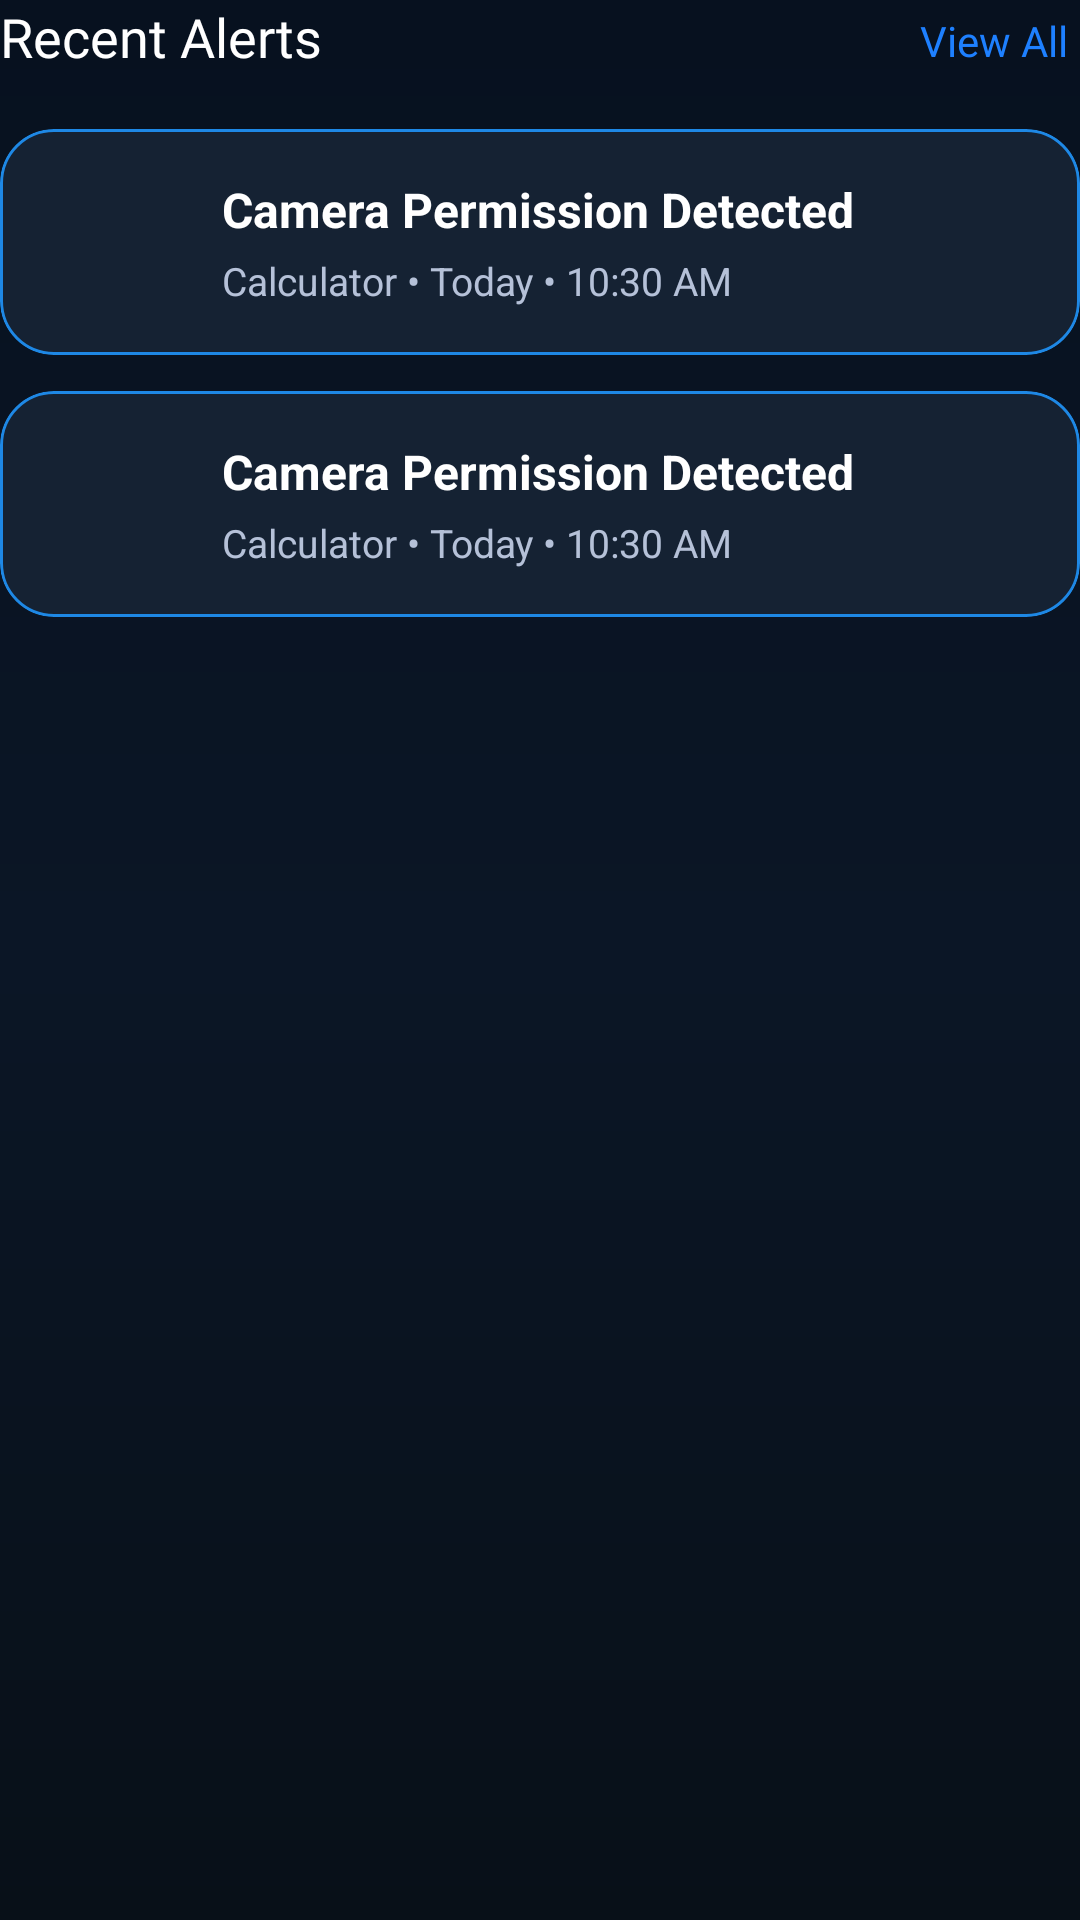

The Android layout XML behind this screen, and the referenced resources:
<!-- AndroidManifest.xml: application theme Theme.SecureDroid -->
<!-- res/layout/dashboard_section_recent_alerts.xml -->
<?xml version="1.0" encoding="utf-8"?>
<LinearLayout xmlns:android="http://schemas.android.com/apk/res/android"
    android:id="@+id/layoutRecentAlertsSection"
    android:layout_width="match_parent"
    android:layout_height="wrap_content"
    android:layout_marginBottom="28dp"
    android:orientation="vertical">

    <RelativeLayout
        android:layout_width="match_parent"
        android:layout_height="wrap_content"
        android:layout_marginBottom="16dp">

        <TextView
            android:layout_width="wrap_content"
            android:layout_height="wrap_content"
            android:layout_alignParentStart="true"
            android:fontFamily="@font/poppins_bold"
            android:text="Recent Alerts"
            android:textColor="@color/text_primary"
            android:textSize="18sp" />

        <TextView
            android:id="@+id/txtViewAllAlerts"
            android:layout_width="wrap_content"
            android:layout_height="wrap_content"
            android:layout_alignParentEnd="true"
            android:layout_centerVertical="true"
            android:fontFamily="@font/poppins_medium"
            android:text="View All"
            android:textColor="@color/primary"
            android:textSize="14sp"
            android:padding="4dp" />
    </RelativeLayout>

    <include
        android:id="@+id/cardRecentAlert1"
        layout="@layout/dashboard_item_alert" />

    <include
        android:id="@+id/cardRecentAlert2"
        layout="@layout/dashboard_item_alert" />

</LinearLayout>
<!-- res/layout/dashboard_item_alert.xml (included above) -->
<?xml version="1.0" encoding="utf-8"?>
<com.google.android.material.card.MaterialCardView
    xmlns:android="http://schemas.android.com/apk/res/android"
    xmlns:app="http://schemas.android.com/apk/res-auto"
    android:layout_width="match_parent"
    android:layout_height="wrap_content"
    android:layout_marginBottom="12dp"
    app:cardBackgroundColor="#152233"
    app:cardCornerRadius="18dp"
    app:cardElevation="0dp"
    app:strokeColor="#1E88E5"
    app:strokeWidth="1dp">

    <LinearLayout
        android:layout_width="match_parent"
        android:layout_height="wrap_content"
        android:gravity="center_vertical"
        android:orientation="horizontal"
        android:padding="16dp">

        <ImageView
            android:id="@+id/imgAlert"
            android:layout_width="42dp"
            android:layout_height="42dp"
            android:src="@drawable/ic_warning"
            android:tint="#FF9800"/>

        <LinearLayout
            android:layout_width="0dp"
            android:layout_height="wrap_content"
            android:layout_marginStart="16dp"
            android:layout_weight="1"
            android:orientation="vertical">

            <TextView
                android:id="@+id/txtAlertTitle"
                android:layout_width="wrap_content"
                android:layout_height="wrap_content"
                android:text="Camera Permission Detected"
                android:textColor="@android:color/white"
                android:textSize="16sp"
                android:textStyle="bold"/>

            <TextView
                android:id="@+id/txtAlertSubtitle"
                android:layout_width="wrap_content"
                android:layout_height="wrap_content"
                android:layout_marginTop="4dp"
                android:text="Calculator • Today • 10:30 AM"
                android:textColor="@color/text_secondary"
                android:textSize="13sp"/>

        </LinearLayout>

        <ImageView
            android:layout_width="20dp"
            android:layout_height="20dp"
            android:src="@drawable/ic_arrow_forward"
            android:tint="@color/text_hint"/>

    </LinearLayout>

</com.google.android.material.card.MaterialCardView>
<!-- resources referenced by this layout -->
<resources>
  <color name="primary">#1E80FF</color>
  <color name="text_hint">#7D8CA6</color>
  <color name="text_primary">#FFFFFF</color>
  <color name="text_secondary">#B5C1D8</color>
  <style name="Theme.SecureDroid" parent="Theme.Material3.Dark.NoActionBar">
  
          <item name="colorPrimary">@color/primary</item>
          <item name="colorPrimaryContainer">@color/primary_dark</item>
  
          <item name="colorSecondary">@color/accent</item>
  
          <item name="android:statusBarColor">@color/background</item>
  
          <item name="android:navigationBarColor">@color/background</item>
  
          <item name="android:windowBackground">@drawable/bg_gradient</item>
  
          <item name="android:windowLightStatusBar" tools:targetApi="23">false</item>
  
      </style>
  <color name="primary_dark">#1565C0</color>
  <color name="accent">#00E5FF</color>
  <color name="background">#0B0F19</color>
  <!-- drawable bg_gradient (drawable) -->
  <?xml version="1.0" encoding="utf-8"?>
  <shape xmlns:android="http://schemas.android.com/apk/res/android">
  
      <gradient
          android:angle="270"
          android:startColor="#07111F"
          android:centerColor="#0B1626"
          android:endColor="#081018"/>
  
  </shape>
</resources>
